Run: headless pygame with SDL's dummy video driver; simulated clock (each Clock.tick advances the game by its frame time, no real sleeping); random seed 0; keys injected as events and as key.get_pressed() state; no mouse input.
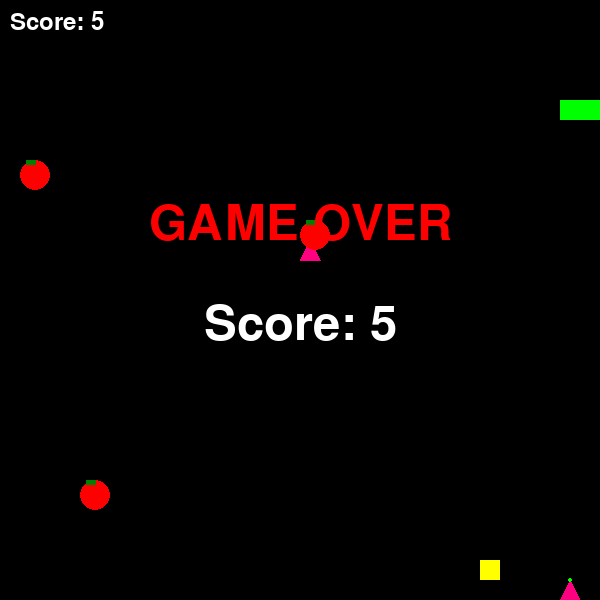
Frame 1 of 1 · flips 1–60 · no input (game ended)

The pygame program that drew these frames:

import pygame
import random

# 初始化 Pygame
pygame.init()

# 畫面設定
SCREEN_WIDTH = 600
SCREEN_HEIGHT = 600
CELL_SIZE = 20
FPS = 10

# 顏色設定
BG_COLOR = (0, 0, 0)
SNAKE_COLOR = (0, 255, 0)
ITEMS = ["watermelon", "apple", "strawberry", "game"]

# 初始化畫布
screen = pygame.display.set_mode((SCREEN_WIDTH, SCREEN_HEIGHT))
pygame.display.set_caption("貪吃蛇遊戲")

# 蛇初始位置
snake = [(100, 100)]
snake_direction = "RIGHT"

# 計分物件與分數
items = []
score = 0

# 檢查是否已有關卡物件存在
def has_game_item():
    return any(item["type"] == "game" for item in items)

# 食物生成函數，限制一次最多出現一個關卡物件
def generate_item():
    if has_game_item():
        # 若已存在關卡物件，從選項中移除 "game"
        possible_items = ["watermelon", "apple", "strawberry"]
    else:
        # 否則關卡物件可以成為選項之一
        possible_items = ITEMS

    item_type = random.choice(possible_items)
    item_position = (
        random.randint(0, (SCREEN_WIDTH // CELL_SIZE) - 1) * CELL_SIZE,
        random.randint(0, (SCREEN_HEIGHT // CELL_SIZE) - 1) * CELL_SIZE,
    )
    return {"type": item_type, "position": item_position}

# 初始化6個計分項目，始終保持 6 個
items = []
while len(items) < 6:
    new_item = generate_item()
    items.append(new_item)

# 全局變數設置
MAX_FPS = 20  # 最大幀率，蛇移動的最大速度
MIN_FPS = 10   # 最小幀率，最低速度
FPS_INCREASE_RATE = 1  # 每增加30分，增加1幀率

# 更新蛇的位置
def update_snake():
    global score, running, FPS

    # 根據分數調整FPS，分數越高，FPS越大
    FPS = min(MAX_FPS, MIN_FPS + (score // 30) * FPS_INCREASE_RATE)

    head_x, head_y = snake[0]
    if snake_direction == "UP":
        new_head = (head_x, head_y - CELL_SIZE)
    elif snake_direction == "DOWN":
        new_head = (head_x, head_y + CELL_SIZE)
    elif snake_direction == "LEFT":
        new_head = (head_x - CELL_SIZE, head_y)
    elif snake_direction == "RIGHT":
        new_head = (head_x + CELL_SIZE, head_y)

    if (
        new_head[0] < 0
        or new_head[0] >= SCREEN_WIDTH
        or new_head[1] < 0
        or new_head[1] >= SCREEN_HEIGHT
    ):
        game_over()
        return

    if new_head in snake:
        game_over()
        return

    snake_rect = pygame.Rect(new_head[0], new_head[1], CELL_SIZE, CELL_SIZE)
    for item in items:
        item_type = item["type"]
        item_x, item_y = item["position"]

        if item_type == "watermelon":
            item_rect = pygame.Rect(item_x, item_y, CELL_SIZE * 2, CELL_SIZE * 2)
        elif item_type == "apple":
            item_rect = pygame.Rect(item_x, item_y, int(CELL_SIZE * 1.5), int(CELL_SIZE * 1.5))
        elif item_type == "strawberry":
            item_rect = pygame.Rect(item_x, item_y, CELL_SIZE, CELL_SIZE)
        elif item_type == "game":
            item_rect = pygame.Rect(item_x, item_y, CELL_SIZE, CELL_SIZE)

        if snake_rect.colliderect(item_rect):
            items.remove(item)
            if item_type == "watermelon":
                score += 5
            elif item_type == "apple":
                score += 10
            elif item_type == "strawberry":
                score += 15
            elif item_type == "game":
                guess_number_game()
            items.append(generate_item())
            break
    else:
        snake.pop()

    snake.insert(0, new_head)

# 繪製計分項目
def draw_item(item):
    item_type = item["type"]
    item_x, item_y = item["position"]
    

    if item_type == "watermelon":
        pygame.draw.circle(screen, (0, 255, 0), (item_x + CELL_SIZE, item_y + CELL_SIZE), CELL_SIZE)
        pygame.draw.circle(screen, (255, 0, 0), (item_x + CELL_SIZE, item_y + CELL_SIZE), CELL_SIZE // 2)
    elif item_type == "apple":
        pygame.draw.circle(screen, (255, 0, 0), (item_x + int(CELL_SIZE * 0.75), item_y + int(CELL_SIZE * 0.75)), int(CELL_SIZE * 0.75))
        pygame.draw.rect(screen, (0, 128, 0), (item_x + int(CELL_SIZE * 0.3), item_y, CELL_SIZE // 2, CELL_SIZE // 4))
    elif item_type == "strawberry":
        pygame.draw.polygon(screen, (255, 0, 128), [
            (item_x + CELL_SIZE // 2, item_y),
            (item_x, item_y + CELL_SIZE),
            (item_x + CELL_SIZE, item_y + CELL_SIZE)
        ])
        pygame.draw.circle(screen, (0, 255, 0), (item_x + CELL_SIZE // 2, item_y), CELL_SIZE // 8)
    elif item_type == "game":
        pygame.draw.rect(screen, (255, 255, 0), (item_x, item_y, CELL_SIZE, CELL_SIZE))

# 遊戲結束畫面
def game_over():
    global running
    draw_game_state()
    font = pygame.font.SysFont(None, 72)
    game_over_text = font.render("GAME OVER", True, (255, 0, 0))
    screen.blit(game_over_text, (SCREEN_WIDTH // 2 - game_over_text.get_width() // 2, SCREEN_HEIGHT // 3))
    score_text = font.render(f"Score: {score}", True, (255, 255, 255))
    screen.blit(score_text, (SCREEN_WIDTH // 2 - score_text.get_width() // 2, SCREEN_HEIGHT // 2))
    pygame.display.flip()
    pygame.time.wait(3000)
    running = False

# 畫出遊戲狀態
def draw_game_state():
    screen.fill(BG_COLOR)
    for segment in snake:
        pygame.draw.rect(screen, SNAKE_COLOR, (segment[0], segment[1], CELL_SIZE, CELL_SIZE))
    for item in items:
        draw_item(item)
    font = pygame.font.SysFont(None, 36)
    score_text = font.render(f"Score: {score}", True, (255, 255, 255))
    screen.blit(score_text, (10, 10))

# 猜數字遊戲
def guess_number_game():
    global score
    answer = random.randint(1, 99)  # 隨機生成答案
    lower_bound, upper_bound = 0, 100
    attempts = 0
    max_attempts = 5
    font = pygame.font.SysFont(None, 36)
    input_text = ""  # 用於玩家輸入數字
    feedback = ""
    feedback_time = 0  # 用來記錄顯示反饋的時間

    # 顯示開始訊息
    screen.fill(BG_COLOR)
    title1 = font.render("Ultimate Password:", True, (255, 255, 255))
    title2 = font.render("Guess a number between 1 and 100", True, (255, 255, 255))
    screen.blit(title1, (SCREEN_WIDTH // 2 - title1.get_width() // 2, 50))
    screen.blit(title2, (SCREEN_WIDTH // 2 - title2.get_width() // 2, 100))
    pygame.display.flip()
    pygame.time.wait(2000)  # 等待 2 秒

    while True:
        # 清空畫面並顯示遊戲界面
        screen.fill(BG_COLOR)
        title1 = font.render("Ultimate Password:", True, (255, 255, 255))
        title2 = font.render("Guess a number between 1 and 100", True, (255, 255, 255))
        range_text = font.render(f"Number Range: {lower_bound} - {upper_bound}", True, (255, 255, 255))
        attempts_text = font.render(f"Remaining Chances: {max_attempts - attempts}", True, (255, 255, 255))
        input_prompt = font.render("Enter your number: ", True, (255, 255, 255))
        input_display = font.render(input_text, True, (255, 255, 255))
        feedback_text = font.render(feedback, True, (255, 255, 255))

        # 繪製到畫面
        screen.blit(title1, (SCREEN_WIDTH // 2 - title1.get_width() // 2, 50))
        screen.blit(title2, (SCREEN_WIDTH // 2 - title2.get_width() // 2, 100))
        screen.blit(range_text, (SCREEN_WIDTH // 2 - range_text.get_width() // 2, 150))
        screen.blit(attempts_text, (SCREEN_WIDTH // 2 - attempts_text.get_width() // 2, 200))
        screen.blit(input_prompt, (SCREEN_WIDTH // 2 - 150, 250))
        screen.blit(input_display, (SCREEN_WIDTH // 2 + 150, 250))  # 顯示玩家輸入的數字在提示語後面
        screen.blit(feedback_text, (SCREEN_WIDTH // 2 - feedback_text.get_width() // 2, 300))
        pygame.display.flip()

        # 事件處理
        for event in pygame.event.get():
            if event.type == pygame.QUIT:
                pygame.quit()
                exit()
            elif event.type == pygame.KEYDOWN:
                if event.key == pygame.K_RETURN:  # 按 Enter 提交數字
                    if input_text.isdigit():
                        guess = int(input_text)
                        if lower_bound < guess < upper_bound:
                            attempts += 1
                            if guess == answer:
                                score += 10
                                feedback = "BINGO! +10 points"
                                game_over_message(feedback)
                                return
                            elif guess < answer:
                                lower_bound = guess
                                feedback = "Too low!"
                                feedback_time = pygame.time.get_ticks()  # 記錄顯示時間
                            else:
                                upper_bound = guess
                                feedback = "Too high!"
                                feedback_time = pygame.time.get_ticks()  # 記錄顯示時間
                        else:
                            feedback = "Please enter a number within the valid range!"
                            feedback_time = pygame.time.get_ticks()  # 記錄顯示時間
                    else:
                        feedback = "Please enter a valid number!"
                        feedback_time = pygame.time.get_ticks()  # 記錄顯示時間
                    
                    # 每次提交後清空數字
                    input_text = ""  # 清空輸入框，為下一輪輸入做準備

                elif event.key == pygame.K_BACKSPACE:  # 刪除輸入的最後一個字
                    input_text = input_text[:-1]
                elif event.unicode.isdigit():  # 輸入數字
                    input_text += event.unicode

        # 顯示過 3 秒後清除反饋訊息
        if feedback and pygame.time.get_ticks() - feedback_time > 2000:
            feedback = ""

        # 超過最大嘗試次數
        if attempts >= max_attempts:
            score -= 2
            feedback = "FAIL >< Minus 2 points"
            game_over_message(feedback)
            return

# 顯示遊戲結束訊息
def game_over_message(message):
    font = pygame.font.SysFont(None, 72)
    screen.fill(BG_COLOR)
    result_text = font.render(message, True, (255, 255, 255))
    screen.blit(result_text, (SCREEN_WIDTH // 2 - result_text.get_width() // 2, SCREEN_HEIGHT // 2))
    pygame.display.flip()
    pygame.time.wait(2500)  # 停留 3 秒後返回遊戲


# 主遊戲邏輯
running = True
clock = pygame.time.Clock()
while running:
    draw_game_state()
    for event in pygame.event.get():
        if event.type == pygame.QUIT:
            running = False
        elif event.type == pygame.KEYDOWN:
            if event.key == pygame.K_UP and snake_direction != "DOWN":
                snake_direction = "UP"
            elif event.key == pygame.K_DOWN and snake_direction != "UP":
                snake_direction = "DOWN"
            elif event.key == pygame.K_LEFT and snake_direction != "RIGHT":
                snake_direction = "LEFT"
            elif event.key == pygame.K_RIGHT and snake_direction != "LEFT":
                snake_direction = "RIGHT"
    update_snake()
    pygame.display.flip()
    clock.tick(FPS)
pygame.quit()
